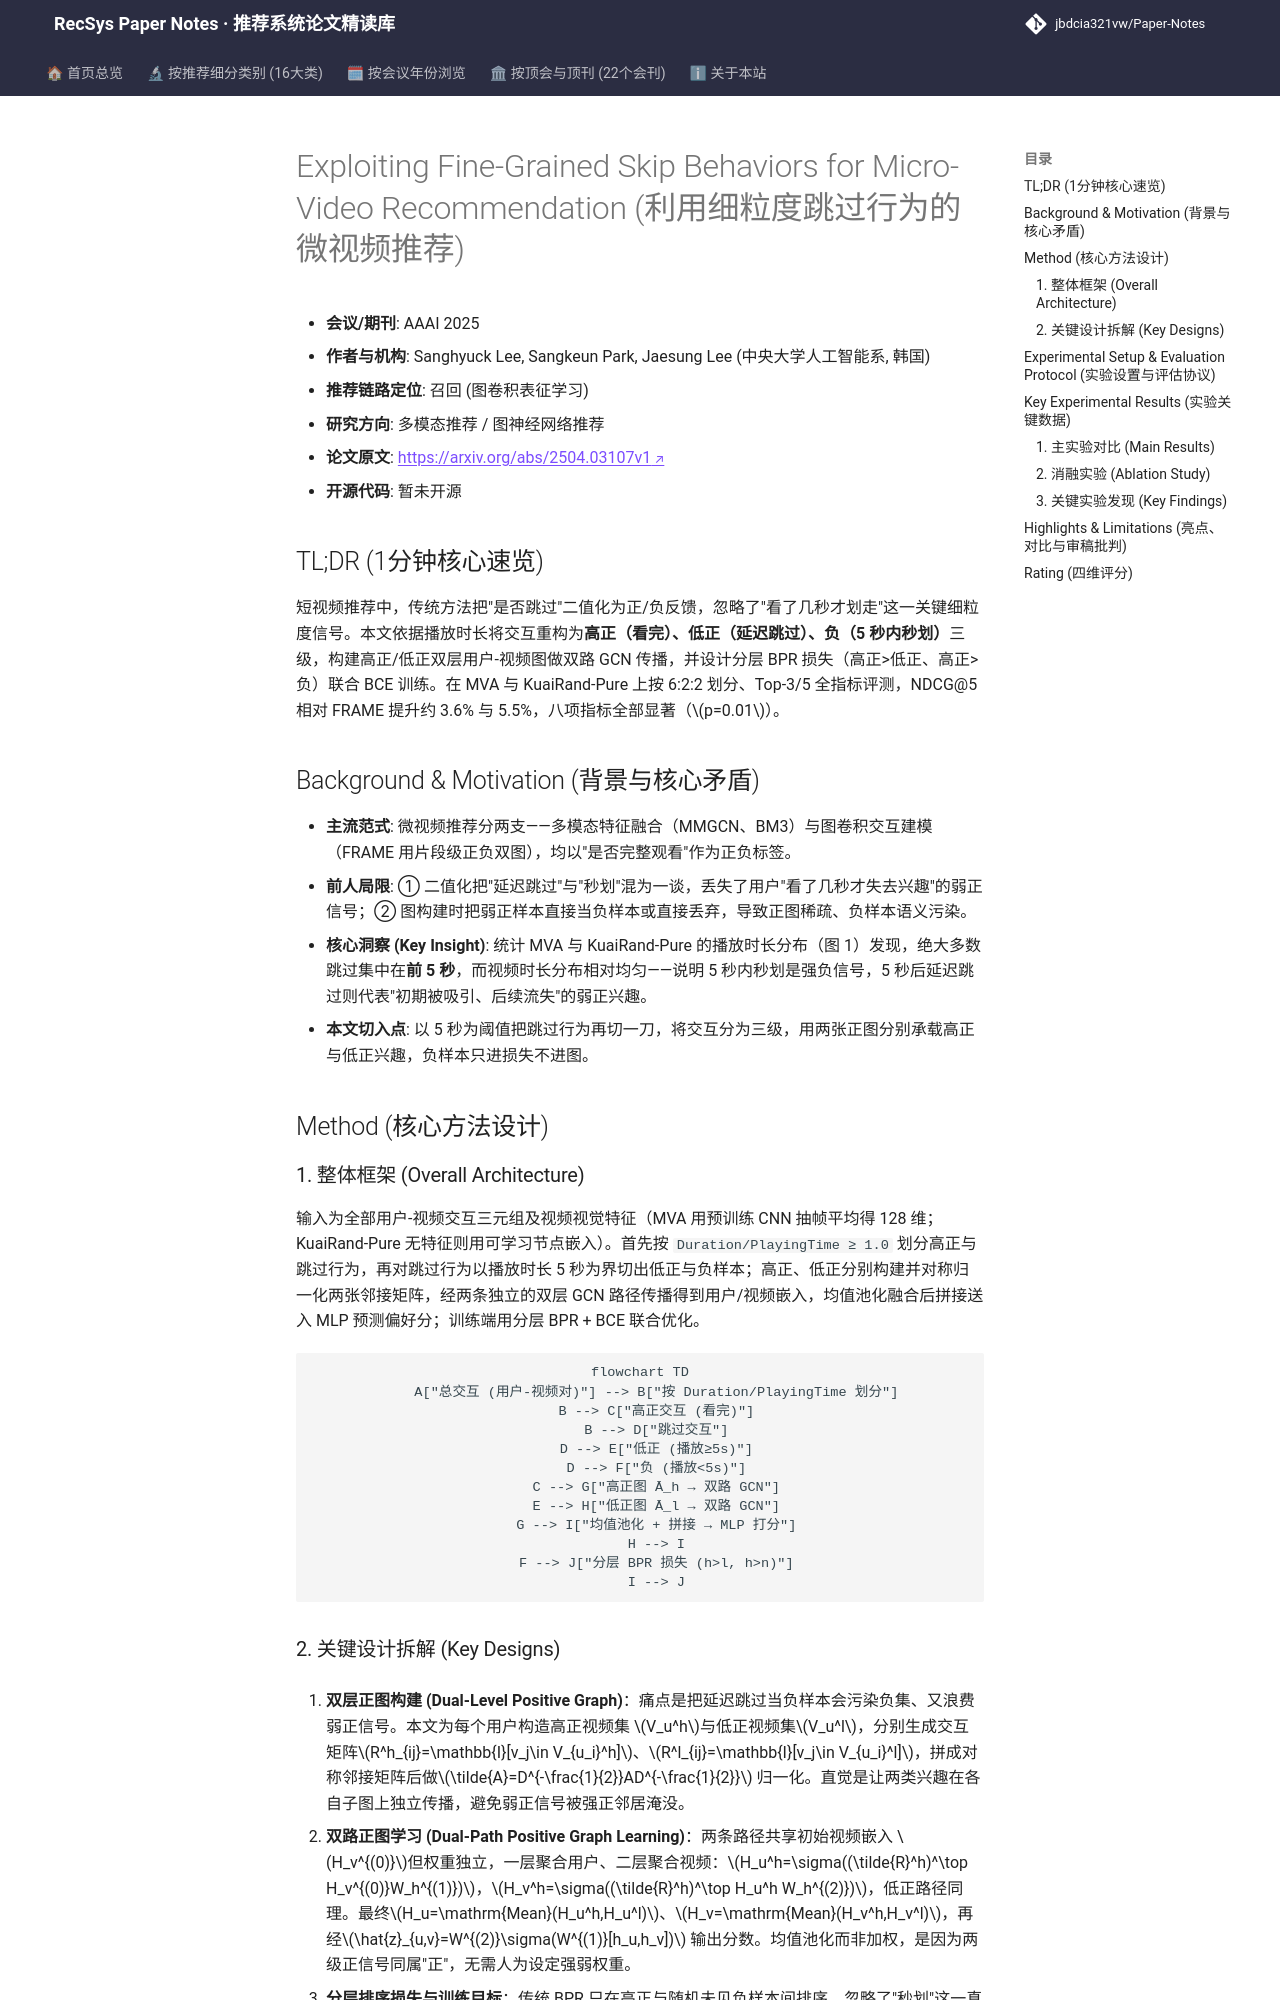

repository: jbdcia321vw/Paper-Notes · page: venues/AAAI/2025/multimodal_rec/exploiting_fine_grained_skip_behaviors_for_micro_video_recommendation/index.html · generator: mkdocs

---
title: "[Paper Note] Exploiting Fine-Grained Skip Behaviors for Micro-Video Recommendation"
description: "[AAAI 2025][多模态推荐] 将短视频跳过行为细分为高正/低正/负三级，构建双层正图与分层 BPR 损失，两数据集八项指标全面超越 FRAME 等基线。"
tags:
  - AAAI 2025
  - 多模态推荐
  - 召回
  - 跳过行为建模
  - 双层图卷积
  - 分层排序损失
date: 2026-11-14
venue: AAAI
year: 2025
paper_url: "https://arxiv.org/abs/2504.03107"
code_url: ""
categories:
  - multimodal_rec
  - graph_rec
---

# Exploiting Fine-Grained Skip Behaviors for Micro-Video Recommendation (利用细粒度跳过行为的微视频推荐)

- **会议/期刊**: AAAI 2025
- **作者与机构**: Sanghyuck Lee, Sangkeun Park, Jaesung Lee (中央大学人工智能系, 韩国)
- **推荐链路定位**: 召回 (图卷积表征学习)
- **研究方向**: 多模态推荐 / 图神经网络推荐
- **论文原文**: [https://arxiv.org/abs/2504.03107v1](https://arxiv.org/abs/2504.03107v1)
- **开源代码**: 暂未开源

## TL;DR (1分钟核心速览)

短视频推荐中，传统方法把"是否跳过"二值化为正/负反馈，忽略了"看了几秒才划走"这一关键细粒度信号。本文依据播放时长将交互重构为**高正（看完）、低正（延迟跳过）、负（5 秒内秒划）**三级，构建高正/低正双层用户-视频图做双路 GCN 传播，并设计分层 BPR 损失（高正>低正、高正>负）联合 BCE 训练。在 MVA 与 KuaiRand-Pure 上按 6:2:2 划分、Top-3/5 全指标评测，NDCG@5 相对 FRAME 提升约 3.6% 与 5.5%，八项指标全部显著（$p=0.01$）。

## Background & Motivation (背景与核心矛盾)

- **主流范式**: 微视频推荐分两支——多模态特征融合（MMGCN、BM3）与图卷积交互建模（FRAME 用片段级正负双图），均以"是否完整观看"作为正负标签。
- **前人局限**: ① 二值化把"延迟跳过"与"秒划"混为一谈，丢失了用户"看了几秒才失去兴趣"的弱正信号；② 图构建时把弱正样本直接当负样本或直接丢弃，导致正图稀疏、负样本语义污染。
- **核心洞察 (Key Insight)**: 统计 MVA 与 KuaiRand-Pure 的播放时长分布（图 1）发现，绝大多数跳过集中在**前 5 秒**，而视频时长分布相对均匀——说明 5 秒内秒划是强负信号，5 秒后延迟跳过则代表"初期被吸引、后续流失"的弱正兴趣。
- **本文切入点**: 以 5 秒为阈值把跳过行为再切一刀，将交互分为三级，用两张正图分别承载高正与低正兴趣，负样本只进损失不进图。

## Method (核心方法设计)

### 1. 整体框架 (Overall Architecture)

输入为全部用户-视频交互三元组及视频视觉特征（MVA 用预训练 CNN 抽帧平均得 128 维；KuaiRand-Pure 无特征则用可学习节点嵌入）。首先按 `Duration/PlayingTime ≥ 1.0` 划分高正与跳过行为，再对跳过行为以播放时长 5 秒为界切出低正与负样本；高正、低正分别构建并对称归一化两张邻接矩阵，经两条独立的双层 GCN 路径传播得到用户/视频嵌入，均值池化融合后拼接送入 MLP 预测偏好分；训练端用分层 BPR + BCE 联合优化。

```mermaid
flowchart TD
    A["总交互 (用户-视频对)"] --> B["按 Duration/PlayingTime 划分"]
    B --> C["高正交互 (看完)"]
    B --> D["跳过交互"]
    D --> E["低正 (播放≥5s)"]
    D --> F["负 (播放<5s)"]
    C --> G["高正图 Ā_h → 双路 GCN"]
    E --> H["低正图 Ā_l → 双路 GCN"]
    G --> I["均值池化 + 拼接 → MLP 打分"]
    H --> I
    F --> J["分层 BPR 损失 (h>l, h>n)"]
    I --> J
```
